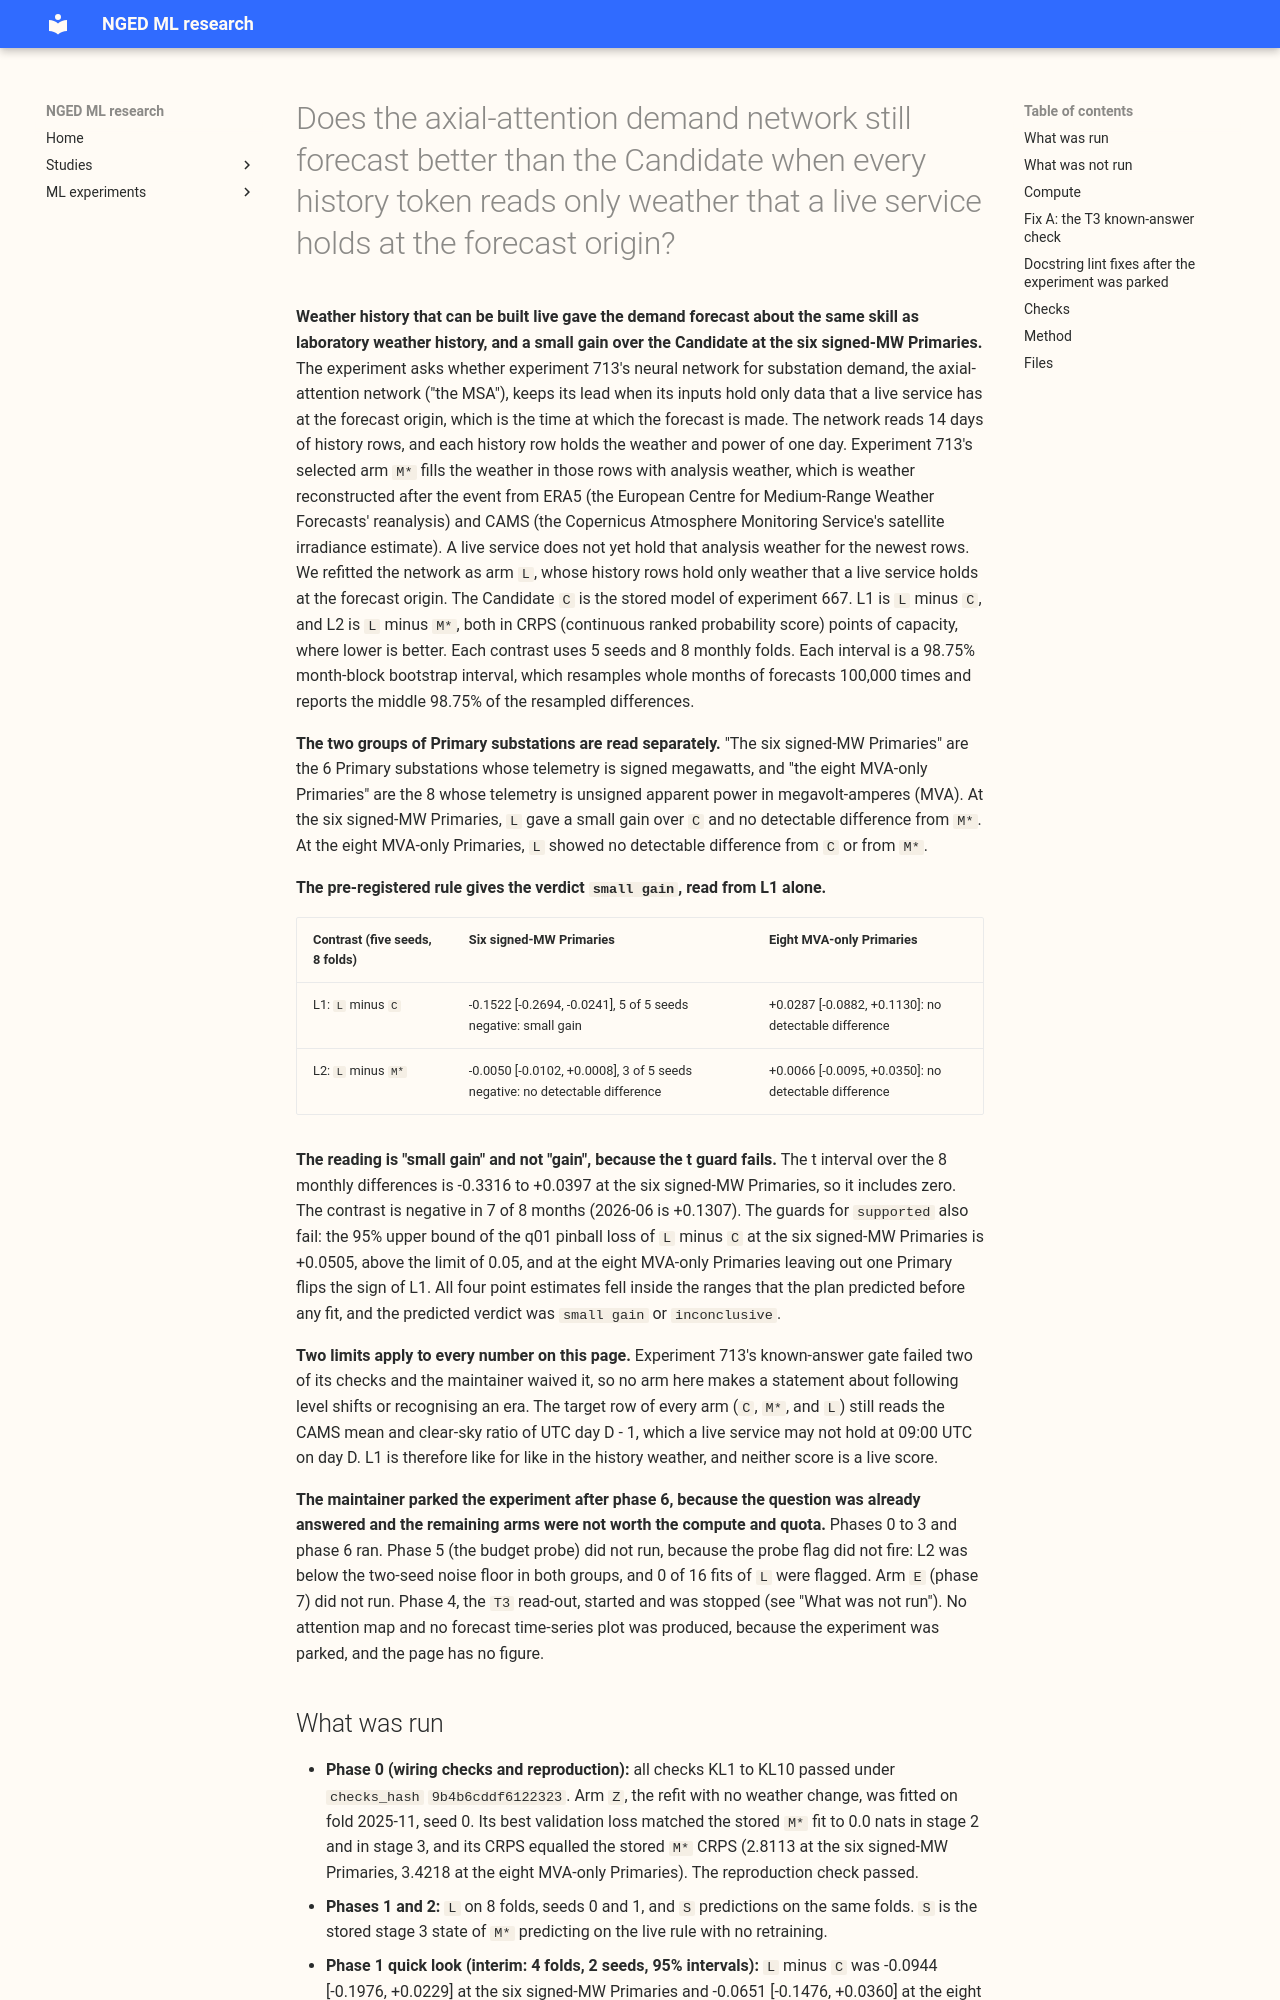

repository: openclimatefix/nged-ml-research · page: ml-experiments/00725-msa-live-buildable-history-weather/result/index.html · generator: mkdocs

---
id: "00725"
slug: msa-live-buildable-history-weather
title: >-
  Does the axial-attention demand network still forecast better than the Candidate when every
  history token reads only weather that a live service holds at the forecast origin?
theme: lagged-power-and-error-correction
also_relevant_to:
  - weather-products-and-blending
status: finished
kind: other
protocol: demand-v2
size: >-
  Complex. (1) It planned about 61 fits, including the phase 0 smoke fit, and ran 48 scored fits
  plus the smoke fit (49 in all), storing per-row forecasts and neural network weights for each;
  (2) more than one rule for the history weather defensibly tests the hypothesis, and the page fixes
  one; (3) it subclasses the data source of experiment 713, and the callers of
  that class cannot be listed without searching the repository; (4) it touches no serving path or
  degradation rule; (5) it changes no contract. Full set of reviews: plan, code (Opus, each new
  script, twice), results, write-up, prose.
hypothesis: >-
  The gain of the axial-attention demand network of experiment 713 over the Candidate at the six
  signed-MW Primaries does not depend on analysis weather in the newest history rows, because the
  across-day attention reads the power of the recent days and needs the weather only to explain that
  power.
prediction: >-
  Written before any fit. L1 (`L` minus `C`) lies between -0.22 and -0.08 points of capacity at the
  six signed-MW Primaries and between -0.14 and +0.19 at the eight MVA-only Primaries. L2 (`L` minus
  `M*`) lies inside +/-0.054 at the six signed-MW Primaries and inside +/-0.142 at the eight
  MVA-only Primaries. The predicted verdict is `small gain` or `inconclusive`. A prediction fails if
  a point estimate falls outside its range.
decision_rule: >-
  Two counted contrasts, L1 and L2, each at the six signed-MW Primaries and at the eight MVA-only
  Primaries, so four counted readings, each read at 98.75% from a month-block bootstrap, with
  experiment 713's three guards, noise floors, and verdict tables. The verdict is read from L1
  alone. The smallest gain worth porting is 0.05 points of capacity, experiment 713's value. Seeds 2
  to 4 run only if L1 has a point estimate below zero in at least one group after the 8-fold, 2-seed
  reading. Every verdict, headline, and take-home message states that experiment 713's known-answer
  gate was waived and that the target row of every arm still reads a CAMS day summary that a live
  service may not hold.
benchmark: >-
  `C` (the Candidate of experiment 667, stored seeds 0 to 4) and `M*` (experiment 713's selected
  arm, `M1`, stored seeds 0 to 4); neither is refitted.
row_set_id: backtest_2025_11_to_2026_06_daily_12utc_before_holdout
metric: >-
  CRPS in points of capacity on leads from 24 h up to but not including 240 h after the 12:00 UTC
  origin, with the mean absolute error of the median forecast normalised by capacity beside it; q01
  and q99 pinball loss; the stopping pass of every fit; the read-out weights by age.
verdict: small gain
best_arm: >-
  `L` (experiment 713's axial-attention demand network refitted on live-buildable history weather,
  seeds 0 to 4). `L` minus the Candidate `C` is -0.152 points of CRPS (98.75% interval -0.269 to
  -0.024) at the six signed-MW Primaries, with all 5 of 5 seeds negative. `L` minus `M*` is -0.005
  (-0.010 to +0.001) there.
headline: >-
  L1 (`L` minus `C`) is -0.1522 points of CRPS (98.75% interval -0.2694 to -0.0241, 5 of 5 seeds
  negative) at the six signed-MW Primaries, which the pre-registered rule reads as `small gain`, and
  +0.0287 (-0.0882 to +0.1130) at the eight MVA-only Primaries, which reads as no detectable
  difference. L2 (`L` minus `M*`) is -0.0050 (-0.0102 to +0.0008) at the six signed-MW Primaries and
  +0.0066 (-0.0095 to +0.0350) at the eight MVA-only Primaries, both no detectable difference.
  Experiment 713's known-answer gate was waived, and the target row of every arm still reads a CAMS
  day summary that a live service may not hold.
lessons: >-
  Replacing the analysis weather in the newest history rows with weather that a live service holds
  at the forecast origin changed the CRPS of the axial-attention network by less than its
  pre-registered margin at both groups (L2). Arm `Z`, the refit with no weather change, reproduced
  the stored `M*` bit for bit, so the refit procedure adds no noise of its own. The gain at the six
  signed-MW Primaries is negative in 7 of 8 months, and the sign at the eight MVA-only Primaries
  flips when one Primary is left out. The experiment was parked after phase 6, so the budget probe
  (not triggered), arm `E`, and the `T3` read-out of how much of L1 rests on the target row's CAMS
  day summary were not run, and no `T3` number is quoted.
take_home_message: >-
  Experiment 713's axial-attention demand network still forecasts better than the Candidate at the
  six signed-MW Primaries (the 6 primary substations that report signed megawatts) when its history
  rows read only weather that a live service holds at the forecast origin. The gain is small, 0.152
  points of CRPS, and it matches the gain of the laboratory version of the network that reads
  analysis weather, to within 0.005. At the eight MVA-only Primaries (the 8 that report unsigned
  apparent power in megavolt-amperes), neither network differs detectably from the Candidate.
  Experiment 713's known-answer gate was waived, and the target row still reads a CAMS day summary
  that a live service may not hold. The read-out that would bound that effect was not run, because
  the experiment was parked.
advice:
  - >-
    Treat live-buildable weather history as free for experiment 713's network: refitting on it
    moved CRPS by -0.005 (-0.010 to +0.001) at the six signed-MW Primaries and +0.007 (-0.010 to
    +0.035) at the eight MVA-only Primaries (L2, five seeds).
  - >-
    Do not expect the gain over the Candidate at the eight MVA-only Primaries, because `L` minus
    `C` is +0.029 (-0.088 to +0.113) there, and the sign flips when one Primary is left out (L1,
    supported_guards in `score/five_seed.json`).
  - >-
    Refit stages 2 and 3 from a stored stage 1 state with the same seed to get a control that
    matches the stored arm exactly, because `Z` minus `M*` was 0.0 on every quick-look fold and
    seed (phase 3, audit trigger 1).
  - >-
    Read a failing bit-exact check at the last training origin of a fold against the fold's cutoff
    before suspecting the model code, because the `T3` failure came from target-row half-hours cut
    by the cutoff (Fix A section).
  - >-
    Run the `T3` read-out before relying on the gain in a live service, because every arm still
    reads the CAMS day summary of D - 1 in the target row and this experiment did not measure how
    much of L1 rests on it (What was not run).
production_status: no
